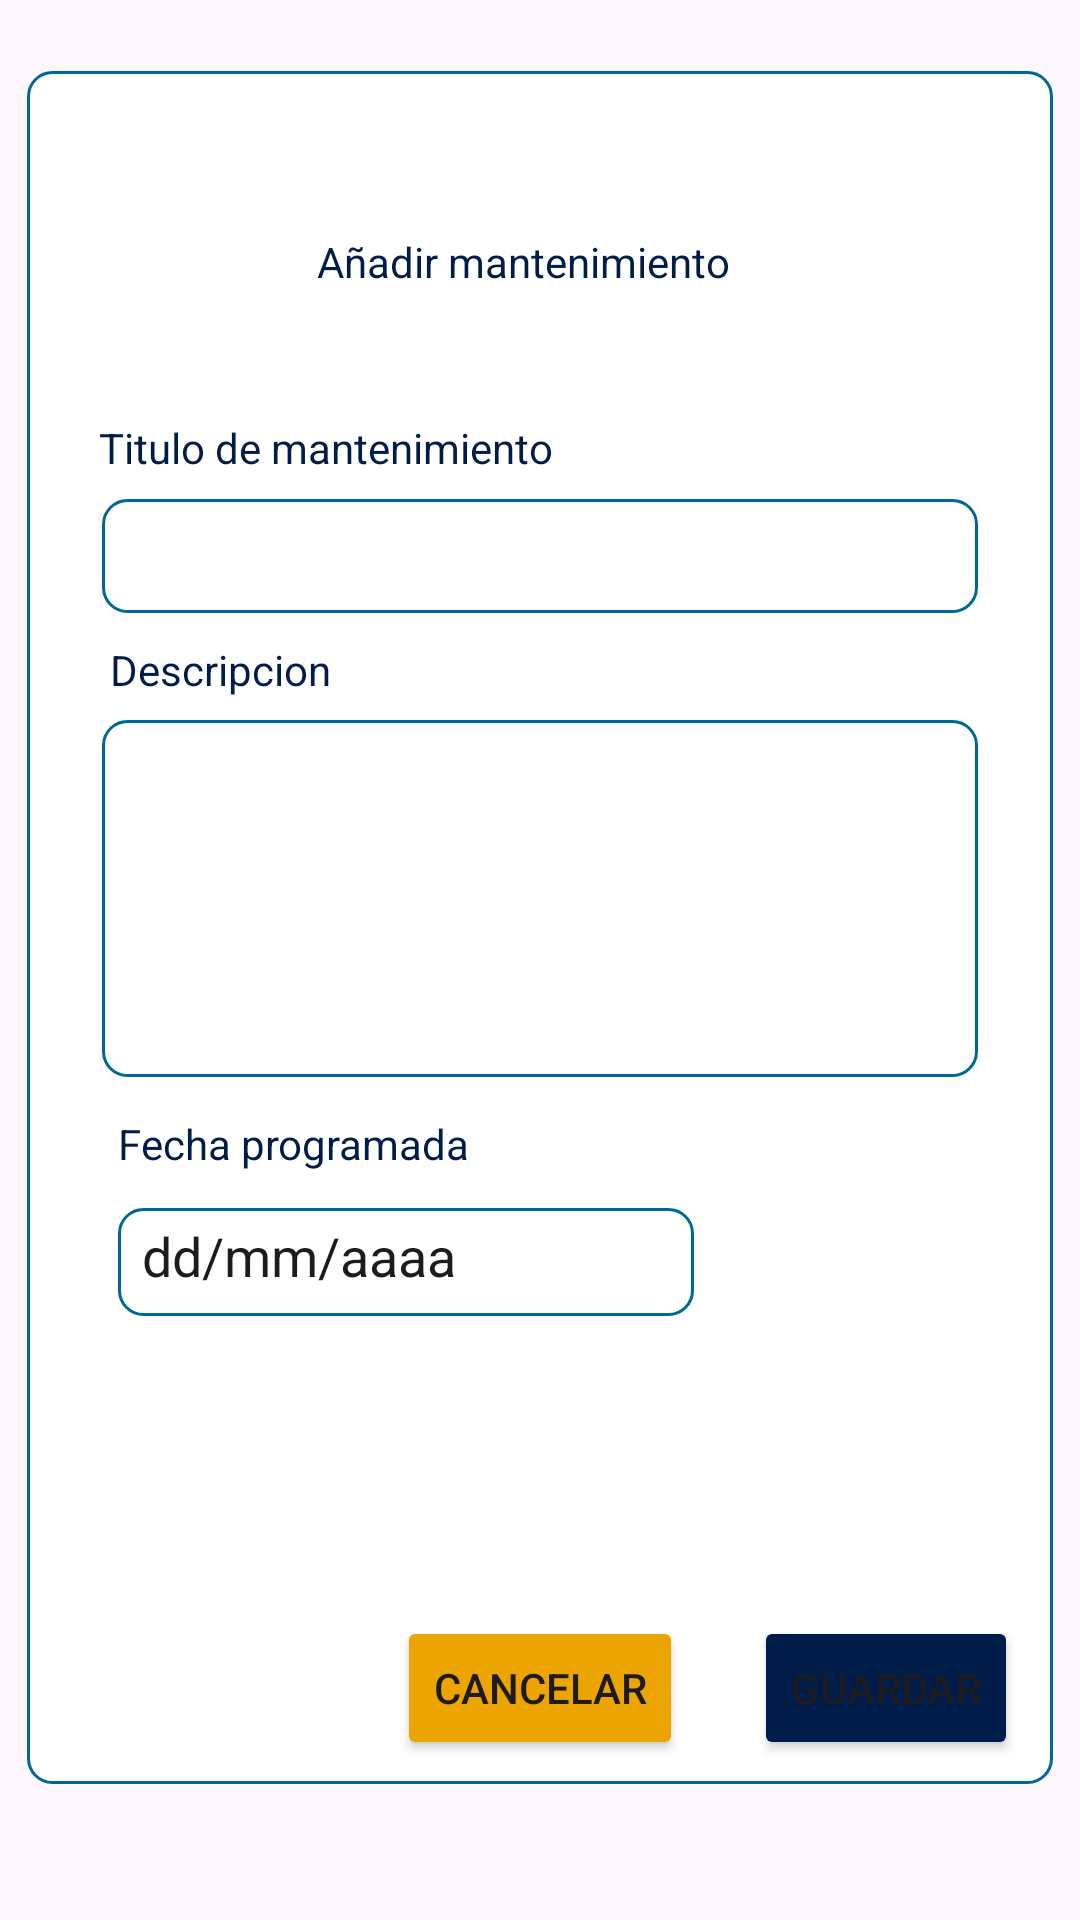

Write the Android layout XML for this screen, with the resource values it uses.
<!-- AndroidManifest.xml: application theme Theme.Elumina -->
<!-- res/layout/cliente_solicitar_mantenimiento.xml -->
<?xml version="1.0" encoding="utf-8"?>
<androidx.constraintlayout.widget.ConstraintLayout xmlns:android="http://schemas.android.com/apk/res/android"
    xmlns:app="http://schemas.android.com/apk/res-auto"
    xmlns:tools="http://schemas.android.com/tools"
    android:layout_width="match_parent"
    android:layout_height="match_parent">



    <androidx.constraintlayout.widget.ConstraintLayout
        android:layout_width="342dp"
        android:layout_height="571dp"
        app:layout_constraintBottom_toBottomOf="parent"
        app:layout_constraintEnd_toEndOf="parent"
        app:layout_constraintStart_toStartOf="parent"
        app:layout_constraintTop_toTopOf="parent"
        android:background="@drawable/borde_azul"
        app:layout_constraintVertical_bias="0.343">

        <TextView
            android:id="@+id/textView6"
            android:layout_width="wrap_content"
            android:layout_height="wrap_content"
            android:layout_marginStart="16dp"
            android:layout_marginEnd="16dp"
            android:layout_marginBottom="428dp"
            android:textColor="@color/Azul_oscuro"
            android:text="Titulo de mantenimiento "
            app:layout_constraintBottom_toBottomOf="parent"
            app:layout_constraintEnd_toEndOf="parent"
            app:layout_constraintHorizontal_bias="0.0"
            app:layout_constraintStart_toStartOf="parent" />

        <EditText
            android:id="@+id/editTextText"
            android:layout_width="292dp"
            android:layout_height="38dp"
            android:layout_marginStart="16dp"
            android:layout_marginEnd="16dp"
            android:layout_marginBottom="5dp"
            android:background="@drawable/borde_azul"
            android:ems="10"
            android:inputType="text"
            android:text=""
            app:layout_constraintBottom_toBottomOf="parent"
            app:layout_constraintEnd_toEndOf="parent"
            app:layout_constraintStart_toStartOf="parent"
            app:layout_constraintTop_toTopOf="parent"
            app:layout_constraintVertical_bias="0.263" />

        <TextView
            android:id="@+id/textView7"
            android:layout_width="wrap_content"
            android:layout_height="wrap_content"
            android:layout_marginBottom="23dp"
            android:text="Descripcion"
            android:textColor="@color/Azul_oscuro"
            app:layout_constraintBottom_toBottomOf="parent"
            app:layout_constraintEnd_toEndOf="parent"
            app:layout_constraintHorizontal_bias="0.078"
            app:layout_constraintStart_toStartOf="parent"
            app:layout_constraintTop_toTopOf="parent"
            app:layout_constraintVertical_bias="0.355" />

        <EditText
            android:id="@+id/editTextText2"
            android:layout_width="292dp"
            android:layout_height="119dp"
            android:layout_marginStart="16dp"
            android:layout_marginEnd="16dp"
            android:layout_marginBottom="5dp"
            android:background="@drawable/borde_azul"
            android:ems="10"
            android:inputType="text"
            android:text=""
            app:layout_constraintBottom_toBottomOf="parent"
            app:layout_constraintEnd_toEndOf="parent"
            app:layout_constraintHorizontal_bias="0.444"
            app:layout_constraintStart_toStartOf="parent"
            app:layout_constraintTop_toTopOf="parent"
            app:layout_constraintVertical_bias="0.483" />

        <TextView
            android:id="@+id/textView8"
            android:layout_width="wrap_content"
            android:layout_height="wrap_content"
            android:layout_marginTop="340dp"
            android:text="Fecha programada"
            android:textColor="@color/Azul_oscuro"
            app:layout_constraintEnd_toEndOf="parent"
            app:layout_constraintHorizontal_bias="0.107"
            app:layout_constraintStart_toStartOf="parent"
            app:layout_constraintTop_toTopOf="parent" />

        <EditText
            android:id="@+id/editTextFecha"
            android:layout_width="192dp"
            android:layout_height="36dp"
            android:layout_marginTop="12dp"
            android:background="@drawable/borde_azul"
            android:clickable="true"
            android:focusable="false"
            android:inputType="date"
            android:text="dd/mm/aaaa"
            app:layout_constraintEnd_toEndOf="parent"
            app:layout_constraintHorizontal_bias="0.166"
            app:layout_constraintStart_toStartOf="parent"
            app:layout_constraintTop_toBottomOf="@id/textView8" />

        <Button
            android:id="@+id/button2"
            android:layout_width="wrap_content"
            android:layout_height="wrap_content"
            android:layout_marginStart="115dp"
            android:text="Guardar"
            android:backgroundTint="@color/Azul_oscuro"
            app:layout_constraintBottom_toBottomOf="parent"
            app:layout_constraintEnd_toEndOf="parent"
            app:layout_constraintStart_toStartOf="@+id/button" />

        <Button
            android:id="@+id/button"
            android:layout_width="wrap_content"
            android:layout_height="wrap_content"
            android:text="Cancelar"
            android:backgroundTint="@color/naranja"
            app:layout_constraintBottom_toBottomOf="parent"
            app:layout_constraintEnd_toEndOf="parent"
            app:layout_constraintStart_toStartOf="parent" />

        <TextView
            android:id="@+id/textView9"
            android:layout_width="wrap_content"
            android:layout_height="wrap_content"
            android:layout_marginBottom="152dp"
            android:text="Añadir mantenimiento"
            android:textColor="@color/Azul_oscuro"
            app:layout_constraintBottom_toBottomOf="parent"
            app:layout_constraintEnd_toEndOf="parent"
            app:layout_constraintHorizontal_bias="0.47"
            app:layout_constraintStart_toStartOf="parent"
            app:layout_constraintTop_toTopOf="parent"
            app:layout_constraintVertical_bias="0.12" />

    </androidx.constraintlayout.widget.ConstraintLayout>
</androidx.constraintlayout.widget.ConstraintLayout>
<!-- resources referenced by this layout -->
<resources>
  <color name="Azul_oscuro">#001d4a</color>
  <color name="naranja">#eca400</color>
  <!-- drawable borde_azul (drawable) -->
  <?xml version="1.0" encoding="utf-8"?>
  <shape xmlns:android="http://schemas.android.com/apk/res/android">
      <solid android:color="#FFFFFF" />
  
      <corners android:radius="8dp" />
      <padding
          android:left="8dp"
          android:top="8dp"
          android:right="8dp"
          android:bottom="8dp" />
  
      <stroke
          android:color="#006992"
         android:width="1dp" />
  </shape>
  <style name="Theme.Elumina" parent="Base.Theme.Elumina" />
  <style name="Base.Theme.Elumina" parent="Theme.Material3.DayNight.NoActionBar">
          
          
          <item name="background_color">@color/background_color_claro</item>
          <item name="layout_color">@color/layout_color_claro</item>
          <item name="text_color">@color/text_color_claro</item>
          <item name="icon_color">@color/icon_color_claro</item>
      </style>
  <color name="background_color_claro">#E4E9F7</color>
  <color name="layout_color_claro">#F0F0F0</color>
  <color name="text_color_claro">#0D6EFD</color>
  <color name="icon_color_claro">#000000</color>
</resources>
